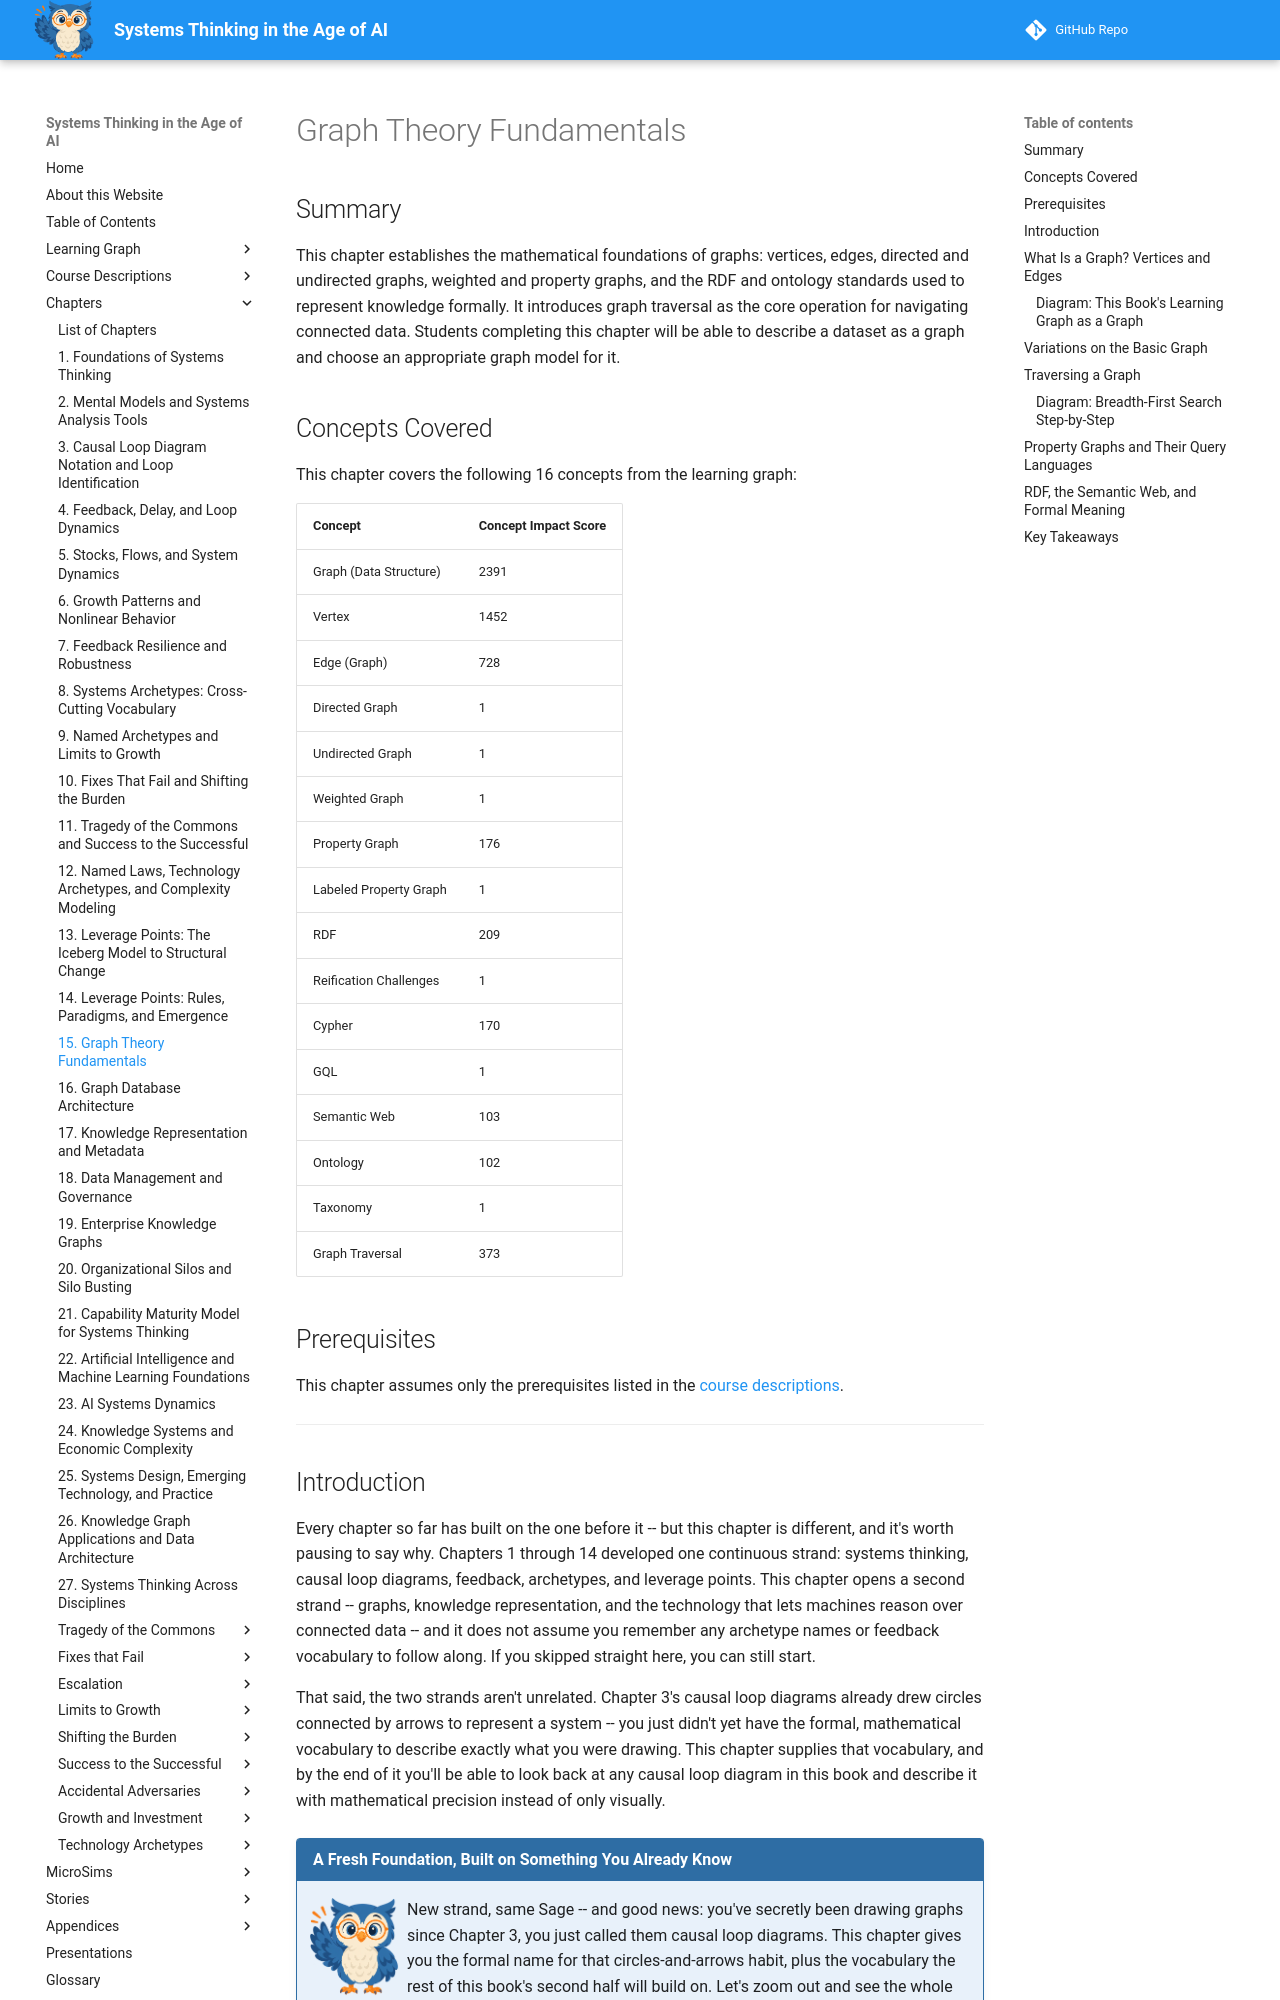

repository: dmccreary/systems-thinking · page: chapters/15-graph-theory-fundamentals/index.html · generator: mkdocs

---
title: Graph Theory Fundamentals
description: The mathematical foundations of graphs -- vertices, edges, directed and undirected graphs, weighted and property graphs, RDF and ontologies -- and graph traversal as the core operation for navigating connected data.
generated_by: claude skill chapter-content-generator
date: 2026-09-17 17:15:00
version: 1.10
---

# Graph Theory Fundamentals

## Summary

This chapter establishes the mathematical foundations of graphs: vertices, edges, directed and undirected graphs, weighted and property graphs, and the RDF and ontology standards used to represent knowledge formally. It introduces graph traversal as the core operation for navigating connected data. Students completing this chapter will be able to describe a dataset as a graph and choose an appropriate graph model for it.

## Concepts Covered

This chapter covers the following 16 concepts from the learning graph:

| Concept | Concept Impact Score |
|---------|-----------------------|
| Graph (Data Structure) | 2391 |
| Vertex | 1452 |
| Edge (Graph) | 728 |
| Directed Graph | 1 |
| Undirected Graph | 1 |
| Weighted Graph | 1 |
| Property Graph | 176 |
| Labeled Property Graph | 1 |
| RDF | 209 |
| Reification Challenges | 1 |
| Cypher | 170 |
| GQL | 1 |
| Semantic Web | 103 |
| Ontology | 102 |
| Taxonomy | 1 |
| Graph Traversal | 373 |

## Prerequisites

This chapter assumes only the prerequisites listed in the [course descriptions](../../course-descriptions/index.md).

---

## Introduction

Every chapter so far has built on the one before it -- but this chapter is different, and it's worth pausing to say why. Chapters 1 through 14 developed one continuous strand: systems thinking, causal loop diagrams, feedback, archetypes, and leverage points. This chapter opens a second strand -- graphs, knowledge representation, and the technology that lets machines reason over connected data -- and it does not assume you remember any archetype names or feedback vocabulary to follow along. If you skipped straight here, you can still start.

That said, the two strands aren't unrelated. Chapter 3's causal loop diagrams already drew circles connected by arrows to represent a system -- you just didn't yet have the formal, mathematical vocabulary to describe exactly what you were drawing. This chapter supplies that vocabulary, and by the end of it you'll be able to look back at any causal loop diagram in this book and describe it with mathematical precision instead of only visually.

!!! mascot-welcome "A Fresh Foundation, Built on Something You Already Know"
    ![Sage waving welcome](../../img/mascot/welcome.png){ class="mascot-admonition-img" }
    New strand, same Sage -- and good news: you've secretly been drawing graphs since Chapter 3, you just called them causal loop diagrams. This chapter gives you the formal name for that circles-and-arrows habit, plus the vocabulary the rest of this book's second half will build on. Let's zoom out and see the whole system!
